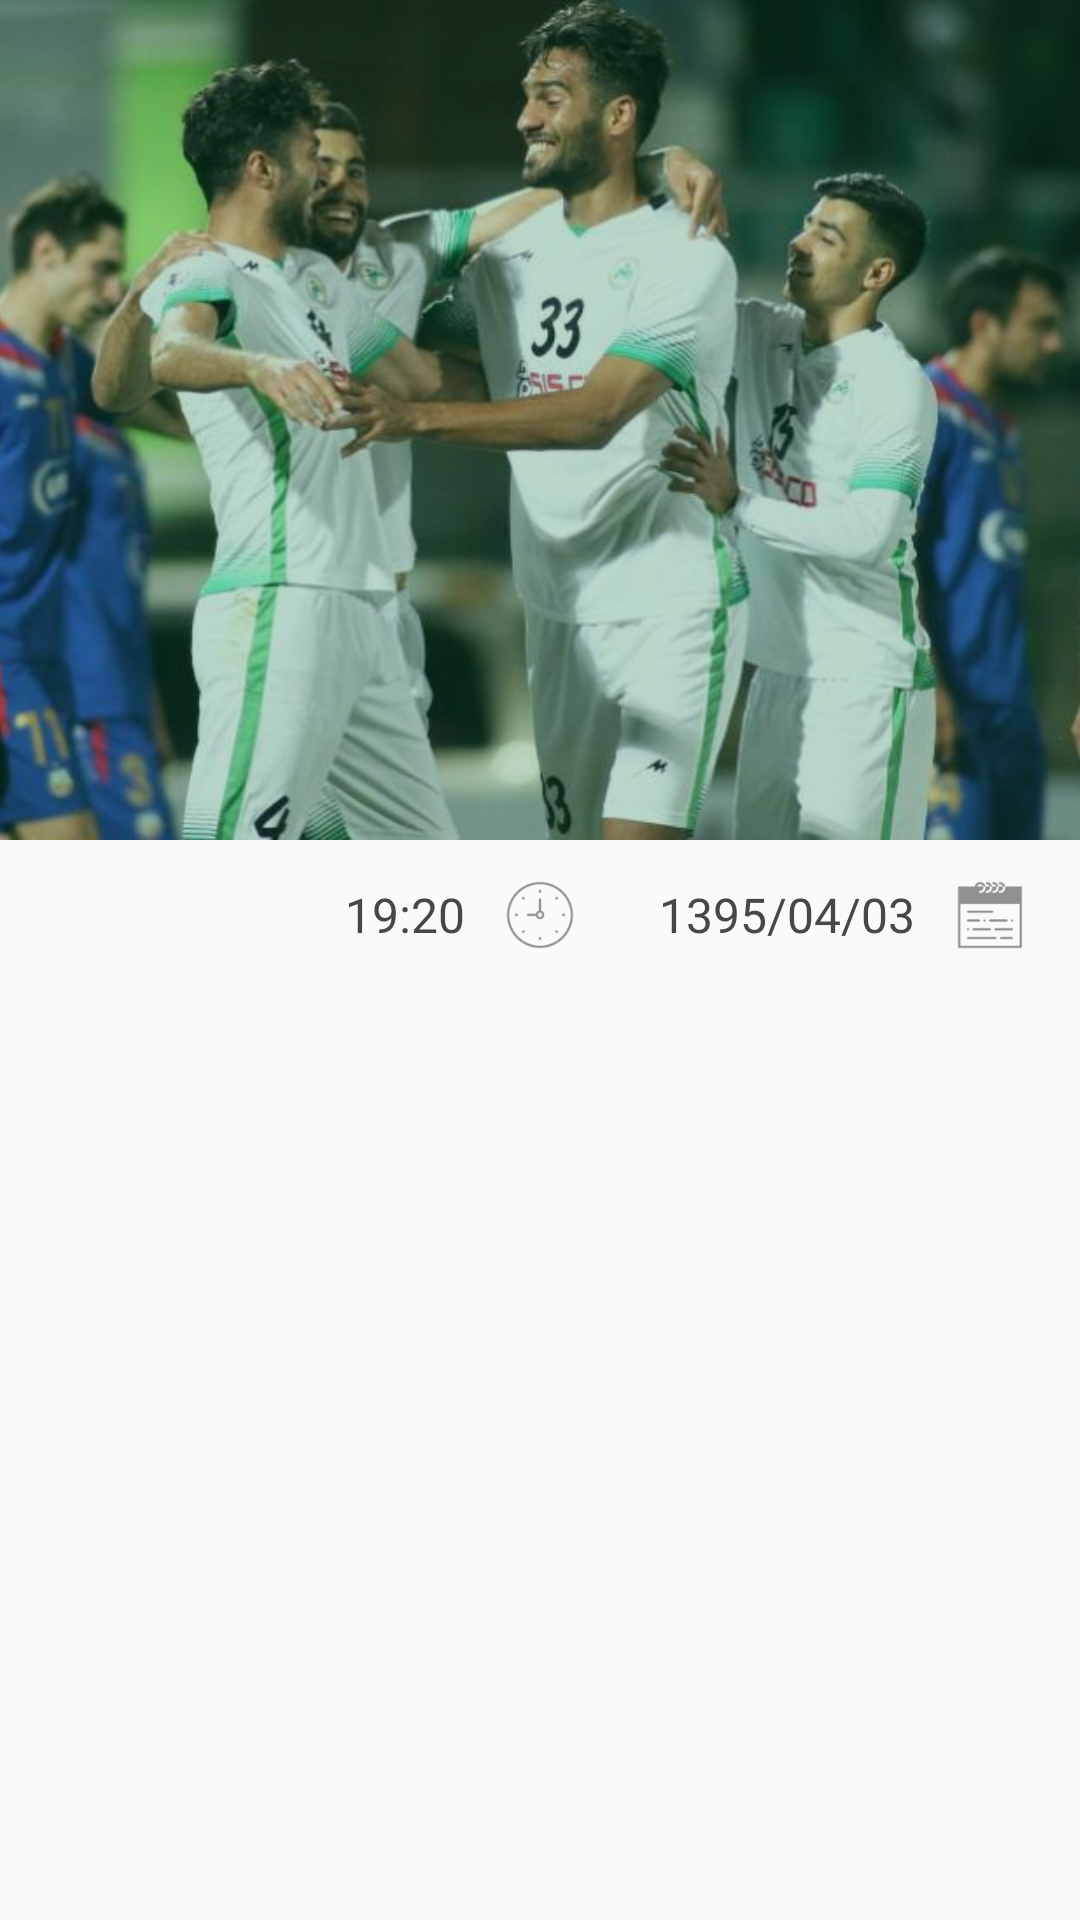

Here is an Android app screen rendered from its layout file. Give the layout XML and the strings, colors and styles it references.
<!-- AndroidManifest.xml: application theme AppTheme -->
<!-- res/layout/activity_news.xml -->
<?xml version="1.0" encoding="utf-8"?>
<android.support.design.widget.CoordinatorLayout
    xmlns:android="http://schemas.android.com/apk/res/android"
    xmlns:app="http://schemas.android.com/apk/res-auto"
    xmlns:tools="http://schemas.android.com/tools"
    android:layout_width="match_parent"
    android:layout_height="match_parent"
    android:fitsSystemWindows="true"
    tools:context=".activity.ActivityNews">

    <android.support.design.widget.AppBarLayout
        android:id="@+id/app_bar"
        android:layout_width="match_parent"
        android:layout_height="@dimen/app_bar_height"
        android:fitsSystemWindows="true"
        android:theme="@style/AppTheme.AppBarOverlay">

        <android.support.design.widget.CollapsingToolbarLayout
            android:id="@+id/toolbar_layout"
            android:layout_width="match_parent"
            android:layout_height="match_parent"
            android:fitsSystemWindows="true"
            app:contentScrim="?attr/colorPrimary"
            app:layout_scrollFlags="scroll|exitUntilCollapsed">

            <FrameLayout
                android:layout_width="match_parent"
                android:layout_height="match_parent">

                <ImageView
                    android:id="@+id/imgNews"
                    android:layout_width="match_parent"
                    android:layout_height="match_parent"
                    android:src="@drawable/image_news"
                    android:scaleType="centerCrop"/>

                <View
                    android:layout_width="match_parent"
                    android:layout_height="match_parent"
                    android:background="@color/colorPrimaryTransparent"/>
            </FrameLayout>

            <android.support.v7.widget.Toolbar
                android:id="@+id/toolbar"
                android:layout_width="match_parent"
                android:layout_height="?attr/actionBarSize"
                app:layout_collapseMode="pin"
                app:popupTheme="@style/AppTheme.PopupOverlay" />

        </android.support.design.widget.CollapsingToolbarLayout>
    </android.support.design.widget.AppBarLayout>

    <include layout="@layout/content_activity_news" />

</android.support.design.widget.CoordinatorLayout>
<!-- res/layout/content_activity_news.xml (included above) -->
<?xml version="1.0" encoding="utf-8"?>
<android.support.v4.widget.NestedScrollView xmlns:android="http://schemas.android.com/apk/res/android"
    xmlns:app="http://schemas.android.com/apk/res-auto"
    xmlns:tools="http://schemas.android.com/tools"
    android:layout_width="match_parent"
    android:layout_height="match_parent"
    app:layout_behavior="@string/appbar_scrolling_view_behavior"
    tools:context=".activity.ActivityNews"
    tools:showIn="@layout/activity_news">

    <LinearLayout
        android:layout_width="match_parent"
        android:layout_height="match_parent"
        android:orientation="vertical">

        <include layout="@layout/ribbon_date_time_dark" />

        <TextView
            android:id="@+id/txtNewsContent"
            android:layout_width="wrap_content"
            android:layout_height="wrap_content"
            android:gravity="right"
            android:textAppearance="?android:attr/textAppearanceMedium"
            android:textSize="20sp"
            android:layout_margin="@dimen/text_margin" />

    </LinearLayout>

</android.support.v4.widget.NestedScrollView>
<!-- res/layout/ribbon_date_time_dark.xml (included above) -->
<?xml version="1.0" encoding="utf-8"?>
<RelativeLayout
    android:layout_width="match_parent"
    android:layout_height="50dp"
    xmlns:android="http://schemas.android.com/apk/res/android" >

    <ImageView
        android:id="@+id/imgCalender"
        android:layout_width="40dp"
        android:layout_height="40dp"
        android:src="@mipmap/ic_calender_dark"
        android:layout_marginRight="10dp"
        android:layout_centerVertical="true"
        android:layout_alignParentRight="true" />

    <TextView
        android:id="@id/txtDate"
        android:layout_width="wrap_content"
        android:layout_height="wrap_content"
        android:layout_centerVertical="true"
        android:textColor="#474747"
        android:textSize="16sp"
        android:layout_marginRight="5dp"
        android:layout_toLeftOf="@id/imgCalender"
        android:text="1395/04/03"/>


    <ImageView
        android:id="@+id/imgTimer"
        android:layout_width="40dp"
        android:layout_height="40dp"
        android:src="@mipmap/ic_time_dark"
        android:layout_marginRight="10dp"
        android:layout_centerInParent="true"/>

    <TextView
        android:id="@+id/txtTime"
        android:layout_width="wrap_content"
        android:layout_height="wrap_content"
        android:layout_centerVertical="true"
        android:textColor="#474747"
        android:textSize="16sp"
        android:layout_marginRight="5dp"
        android:layout_toLeftOf="@id/imgTimer"
        android:text="19:20"/>

    <TextView
        android:id="@+id/txtDesc"
        android:layout_width="wrap_content"
        android:layout_height="wrap_content"
        android:visibility="gone"/>

</RelativeLayout>
<!-- resources referenced by this layout -->
<resources>
  <color name="colorPrimaryTransparent">#44056839</color>
  <dimen name="app_bar_height">280dp</dimen>
  <dimen name="text_margin">10dp</dimen>
  <!-- drawable image_news: jpg bitmap (drawable, 49104 bytes) -->
  <!-- mipmap ic_calender_dark: png bitmap (mipmap-hdpi, 844 bytes) -->
  <!-- mipmap ic_time_dark: png bitmap (mipmap-hdpi, 962 bytes) -->
  <style name="AppTheme" parent="Theme.AppCompat.Light.DarkActionBar">
          
          <item name="colorPrimary">@color/colorPrimary</item>
          <item name="colorPrimaryDark">@color/colorPrimaryDark</item>
          <item name="colorAccent">@color/colorAccent</item>
          <item name="android:navigationBarColor">@color/colorPrimaryDark</item>
      </style>
  <color name="colorPrimary">#056839</color>
  <color name="colorPrimaryDark">#055c33</color>
  <color name="colorAccent">#056839</color>
</resources>
